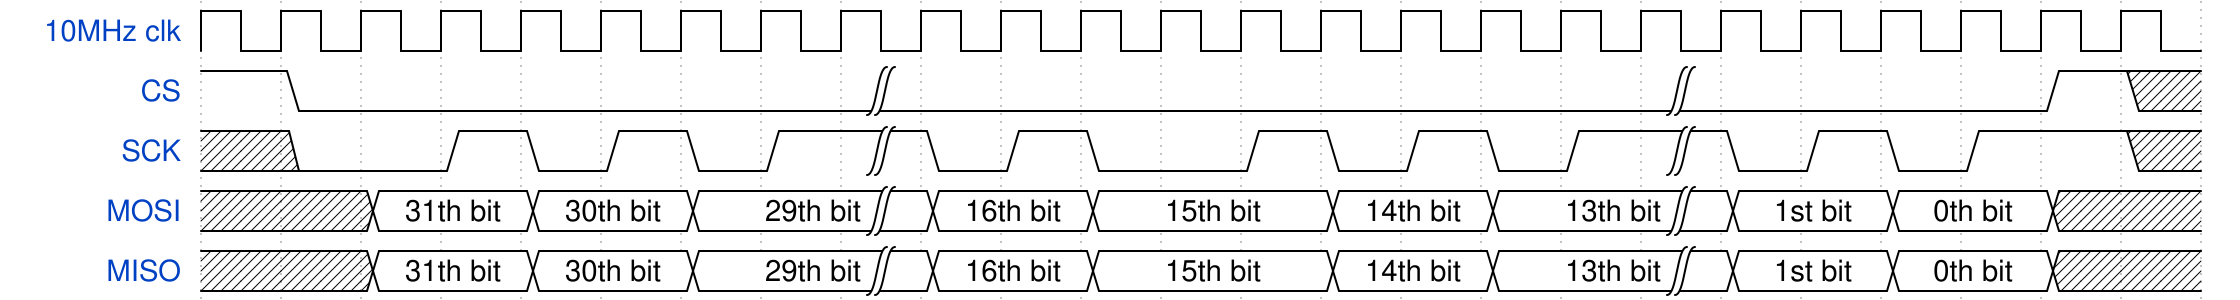

Write the WaveJSON whose rendering is this waveform diagram.

{signal: [
  {name: '10MHz clk', wave: 'p........................'},  
  {name: 'CS', wave: '10......|.........|....1x'},
  {name: 'SCK', wave: 'x0.10101|010.10101|0101.x'},
  {name: 'MOSI', wave: 'x.=.=.=.|=.=..=.=.|=.=.x.', data: ['31th bit', '30th bit', '29th bit', '16th bit','15th bit','14th bit','13th bit','1st bit','0th bit']},
  {name: 'MISO', wave: 'x.=.=.=.|=.=..=.=.|=.=.x.', data:  ['31th bit', '30th bit', '29th bit', '16th bit','15th bit','14th bit','13th bit','1st bit','0th bit']}
]}
